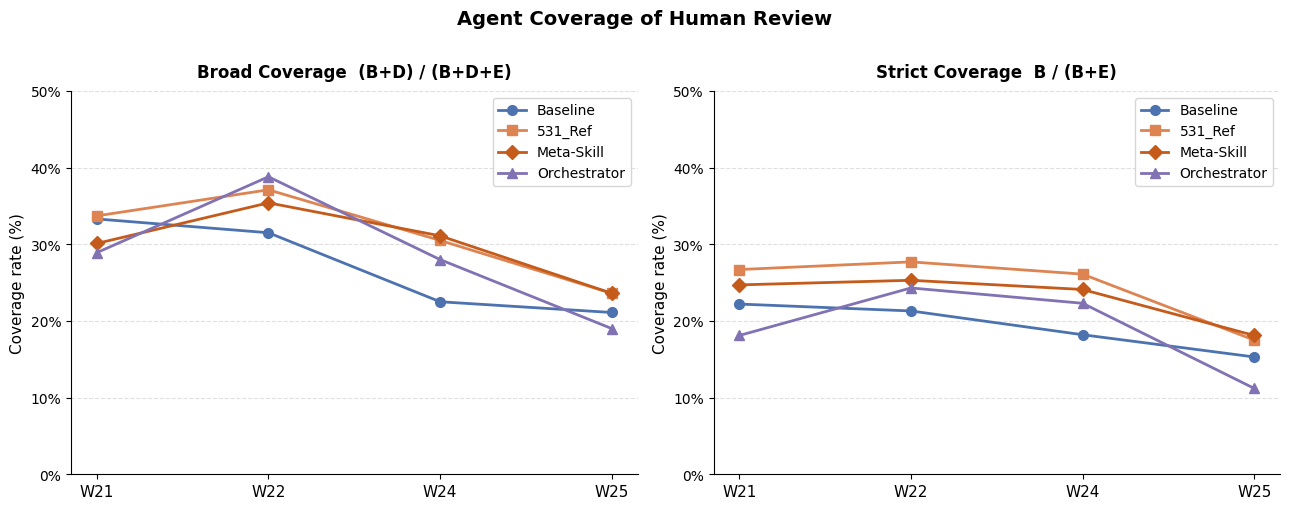

Python code for this plot:
import matplotlib
matplotlib.use('Agg')
import matplotlib.pyplot as plt

plt.rcParams['font.family'] = 'DejaVu Sans'

semesters = ['W21', 'W22', 'W24', 'W25']
x = range(len(semesters))

# Broad coverage: (B+D)/(B+D+E)
broad = {
    'Baseline':   [33.3, 31.5, 22.5, 21.1],
    '531_Ref':    [33.7, 37.1, 30.5, 23.6],
    'Meta-Skill': [30.1, 35.4, 31.1, 23.6],
    'Orchestrator': [28.9, 38.8, 28.0, 19.0],
}

# Strict coverage: B/(B+E)
strict = {
    'Baseline':   [22.2, 21.3, 18.2, 15.3],
    '531_Ref':    [26.7, 27.7, 26.1, 17.5],
    'Meta-Skill': [24.7, 25.3, 24.1, 18.1],
    'Orchestrator': [18.1, 24.3, 22.3, 11.2],
}

colors = {
    'Baseline':     '#4C72B0',
    '531_Ref':      '#DD8452',
    'Meta-Skill':   '#C45B1A',
    'Orchestrator': '#8172B3',
}
markers = {'Baseline': 'o', '531_Ref': 's', 'Meta-Skill': 'D', 'Orchestrator': '^'}

fig, (ax1, ax2) = plt.subplots(1, 2, figsize=(13, 5), sharey=False)

for reviewer in ['Baseline', '531_Ref', 'Meta-Skill', 'Orchestrator']:
    c = colors[reviewer]
    m = markers[reviewer]
    ax1.plot(x, broad[reviewer],  color=c, marker=m, linewidth=2, markersize=7, label=reviewer)
    ax2.plot(x, strict[reviewer], color=c, marker=m, linewidth=2, markersize=7, label=reviewer)

for ax, title, data in [
    (ax1, 'Broad Coverage  (B+D) / (B+D+E)', broad),
    (ax2, 'Strict Coverage  B / (B+E)',       strict),
]:
    ax.set_xticks(list(x))
    ax.set_xticklabels(semesters, fontsize=11)
    ax.set_ylabel('Coverage rate (%)', fontsize=11)
    ax.set_title(title, fontsize=12, fontweight='bold', pad=10)
    ax.set_ylim(0, 50)
    ax.yaxis.set_major_formatter(plt.FuncFormatter(lambda v, _: f'{v:.0f}%'))
    ax.grid(axis='y', linestyle='--', alpha=0.4)
    ax.spines['top'].set_visible(False)
    ax.spines['right'].set_visible(False)
    ax.legend(fontsize=10, framealpha=0.8)

fig.suptitle('Agent Coverage of Human Review',
             fontsize=14, fontweight='bold', y=1.01)

plt.tight_layout()
plt.savefig('coverage_trends.png', dpi=150, bbox_inches='tight')
print("Saved: coverage_trends.png")
